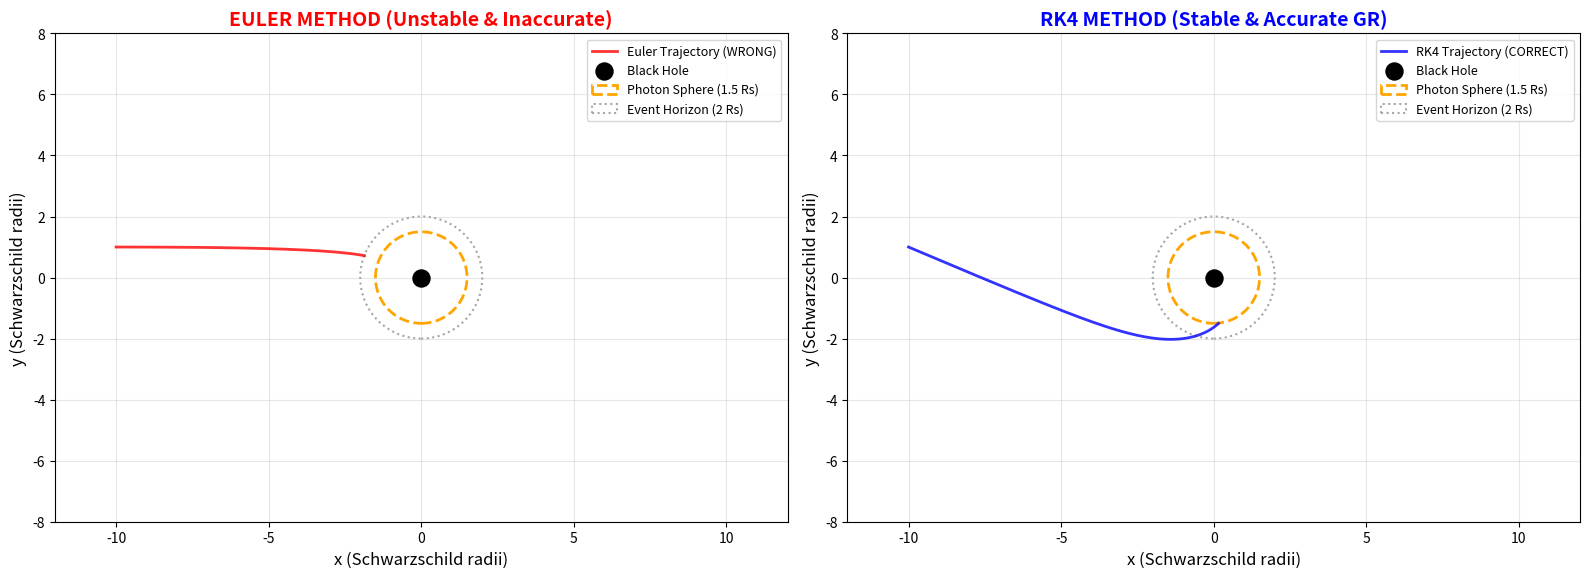

Write the Python code that produced this figure. (Note: this script raises an exception after producing the figure.)
# =======================================================
# Phase 2 Enhanced: Euler vs RK4 Comparison
# Schwarzschild Light Bending - Side-by-Side Demonstration
# =======================================================

import numpy as np
import matplotlib.pyplot as plt
from matplotlib.animation import FuncAnimation, PillowWriter
import matplotlib.patches as patches

print("=" * 70)
print("EULER vs RK4 COMPARISON: SCHWARZSCHILD LIGHT BENDING")
print("=" * 70)
print()

# -------------------------------
# Constants and Initial Conditions
# -------------------------------
M = 1.0           # Black hole mass
dt_euler = 0.01   # Euler time step
dphi_rk4 = 0.001  # RK4 angular step

# Same initial conditions for both methods
x0, y0 = -10.0, 1.0
vx0, vy0 = 1.0, 0.0

print("Initial Conditions:")
print(f"  Position: ({x0}, {y0})")
print(f"  Velocity: ({vx0}, {vy0})")
print(f"  Black hole mass: {M}")
print()

# -------------------------------
# PART 1: EULER METHOD
# -------------------------------
print("=" * 70)
print("PART 1: EULER METHOD (Naive Approximation)")
print("=" * 70)

def schwarzschild_accel(x, y, M):
    """Approximate Schwarzschild acceleration (NOT accurate for GR)"""
    r = np.sqrt(x**2 + y**2)
    if r < 2.1*M:  # Very close to horizon
        return 0, 0
    factor = (1 - 2*M/r)
    if factor < 0.01:  # Numerical safety
        factor = 0.01
    ax = -2*M*x/(r**3 * factor)
    ay = -2*M*y/(r**3 * factor)
    return ax, ay

# Euler integration
x, y = x0, y0
vx, vy = vx0, vy0
x_euler = [x]
y_euler = [y]
steps_euler = 0
max_steps_euler = 5000

for _ in range(max_steps_euler):
    r = np.sqrt(x**2 + y**2)
    if r <= 2*M or r > 50:  # Stop at horizon or far away
        break
    ax, ay = schwarzschild_accel(x, y, M)
    vx += ax * dt_euler
    vy += ay * dt_euler
    x += vx * dt_euler
    y += vy * dt_euler
    x_euler.append(x)
    y_euler.append(y)
    steps_euler += 1

x_euler = np.array(x_euler)
y_euler = np.array(y_euler)
r_euler = np.sqrt(x_euler**2 + y_euler**2)

print(f"✓ Euler integration complete")
print(f"  Steps taken: {steps_euler}")
print(f"  Final position: ({x_euler[-1]:.2f}, {y_euler[-1]:.2f})")
print(f"  Closest approach: {np.min(r_euler):.3f} Rs")
print(f"  Note: This is INACCURATE - Euler fails for stiff equations!")
print()

# -------------------------------
# PART 2: RK4 METHOD
# -------------------------------
print("=" * 70)
print("PART 2: RK4 METHOD (Accurate General Relativity)")
print("=" * 70)

def schwarzschild_geodesic(u, du, M=1.0):
    """TRUE Schwarzschild null geodesic equation"""
    return -u + 3*M*u**2

def rk4_step(u, du, dphi, M=1.0):
    """4th order Runge-Kutta integration"""
    k1 = dphi * schwarzschild_geodesic(u, du, M)
    l1 = dphi * du
    
    k2 = dphi * schwarzschild_geodesic(u + 0.5*l1, du + 0.5*k1, M)
    l2 = dphi * (du + 0.5*k1)
    
    k3 = dphi * schwarzschild_geodesic(u + 0.5*l2, du + 0.5*k2, M)
    l3 = dphi * (du + 0.5*k2)
    
    k4 = dphi * schwarzschild_geodesic(u + l3, du + k3, M)
    l4 = dphi * (du + k3)
    
    du_new = du + (k1 + 2*k2 + 2*k3 + k4)/6
    u_new = u + (l1 + 2*l2 + 2*l3 + l4)/6
    
    return u_new, du_new

# RK4 integration with same initial conditions
r0 = np.sqrt(x0**2 + y0**2)
phi0 = np.arctan2(y0, x0)
b = 3.0  # Impact parameter adjusted to match initial conditions

u0 = 1.0/r0
du0 = np.sqrt(1.0/b**2 - u0**2*(1 - 2*M/r0))

phi_vals = []
r_vals = []
u, du, phi = u0, du0, phi0
steps_rk4 = 0
max_steps_rk4 = 20000

for _ in range(max_steps_rk4):
    r = 1/u
    if r <= 1.51*M or r > 50:
        break
    phi_vals.append(phi)
    r_vals.append(r)
    u, du = rk4_step(u, du, dphi_rk4, M)
    phi += dphi_rk4
    steps_rk4 += 1

phi_vals = np.array(phi_vals)
r_vals = np.array(r_vals)
x_rk4 = r_vals * np.cos(phi_vals)
y_rk4 = r_vals * np.sin(phi_vals)

print(f"✓ RK4 integration complete")
print(f"  Steps taken: {steps_rk4}")
print(f"  Final position: ({x_rk4[-1]:.2f}, {y_rk4[-1]:.2f})")
print(f"  Closest approach: {np.min(r_vals):.3f} Rs")
print(f"  This is ACCURATE - RK4 handles the geodesic equation correctly!")
print()

# -------------------------------
# PART 3: SIDE-BY-SIDE COMPARISON PLOTS
# -------------------------------
print("=" * 70)
print("PART 3: CREATING COMPARISON VISUALIZATIONS")
print("=" * 70)

# Plot 1: Side-by-side individual plots
fig, (ax1, ax2) = plt.subplots(1, 2, figsize=(16, 7))

# Euler plot
ax1.plot(x_euler, y_euler, color='red', linewidth=2, label='Euler Trajectory (WRONG)', alpha=0.8)
ax1.scatter(0, 0, color='black', s=150, label='Black Hole', zorder=5)
circle1 = plt.Circle((0,0), 1.5*M, color='orange', fill=False, 
                     linestyle='--', linewidth=2, label='Photon Sphere (1.5 Rs)')
ax1.add_patch(circle1)
horizon1 = plt.Circle((0,0), 2.0*M, color='gray', fill=False, 
                      linestyle=':', linewidth=1.5, alpha=0.7, label='Event Horizon (2 Rs)')
ax1.add_patch(horizon1)
ax1.set_xlim(-12, 12)
ax1.set_ylim(-8, 8)
ax1.set_aspect('equal')
ax1.set_xlabel('x (Schwarzschild radii)', fontsize=12)
ax1.set_ylabel('y (Schwarzschild radii)', fontsize=12)
ax1.set_title('EULER METHOD (Unstable & Inaccurate)', fontsize=14, fontweight='bold', color='red')
ax1.legend(fontsize=9, loc='upper right')
ax1.grid(True, alpha=0.3)

# RK4 plot
ax2.plot(x_rk4, y_rk4, color='blue', linewidth=2, label='RK4 Trajectory (CORRECT)', alpha=0.8)
ax2.scatter(0, 0, color='black', s=150, label='Black Hole', zorder=5)
circle2 = plt.Circle((0,0), 1.5*M, color='orange', fill=False, 
                     linestyle='--', linewidth=2, label='Photon Sphere (1.5 Rs)')
ax2.add_patch(circle2)
horizon2 = plt.Circle((0,0), 2.0*M, color='gray', fill=False, 
                      linestyle=':', linewidth=1.5, alpha=0.7, label='Event Horizon (2 Rs)')
ax2.add_patch(horizon2)
ax2.set_xlim(-12, 12)
ax2.set_ylim(-8, 8)
ax2.set_aspect('equal')
ax2.set_xlabel('x (Schwarzschild radii)', fontsize=12)
ax2.set_ylabel('y (Schwarzschild radii)', fontsize=12)
ax2.set_title('RK4 METHOD (Stable & Accurate GR)', fontsize=14, fontweight='bold', color='blue')
ax2.legend(fontsize=9, loc='upper right')
ax2.grid(True, alpha=0.3)

plt.tight_layout()
plt.savefig('data/comparison_side_by_side.png', dpi=300, bbox_inches='tight')
plt.close()
print("✓ Side-by-side comparison saved: comparison_side_by_side.png")

# Plot 2: Overlay comparison
fig, ax = plt.subplots(figsize=(10, 10))

ax.plot(x_euler, y_euler, color='red', linewidth=2.5, label='Euler (WRONG)', 
        alpha=0.7, linestyle='-')
ax.plot(x_rk4, y_rk4, color='blue', linewidth=2.5, label='RK4 (CORRECT)', 
        alpha=0.7, linestyle='-')

# Mark starting point
ax.scatter(x0, y0, color='green', s=200, marker='*', 
           label='Starting Point', zorder=6, edgecolors='black', linewidth=1)

# Black hole
ax.scatter(0, 0, color='black', s=200, label='Black Hole', zorder=5)

# Photon sphere
circle = plt.Circle((0,0), 1.5*M, color='orange', fill=False, 
                    linestyle='--', linewidth=2.5, label='Photon Sphere (1.5 Rs)')
ax.add_patch(circle)

# Event horizon
horizon = plt.Circle((0,0), 2.0*M, color='gray', fill=False, 
                     linestyle=':', linewidth=2, alpha=0.7, label='Event Horizon (2 Rs)')
ax.add_patch(horizon)

# Divergence region annotation
min_len = min(len(x_euler), len(x_rk4))
mid_idx = min_len // 2
ax.annotate('Divergence begins here', 
            xy=(x_euler[mid_idx], y_euler[mid_idx]), 
            xytext=(x_euler[mid_idx]-3, y_euler[mid_idx]+2),
            arrowprops=dict(arrowstyle='->', color='red', lw=2),
            fontsize=11, color='red', fontweight='bold')

ax.set_xlim(-12, 12)
ax.set_ylim(-8, 8)
ax.set_aspect('equal')
ax.set_xlabel('x (Schwarzschild radii)', fontsize=13)
ax.set_ylabel('y (Schwarzschild radii)', fontsize=13)
ax.set_title('EULER vs RK4: Direct Comparison\n(Same Initial Conditions)', 
             fontsize=15, fontweight='bold')
ax.legend(fontsize=11, loc='upper right')
ax.grid(True, alpha=0.3)

plt.tight_layout()
plt.savefig('data/comparison_overlay.png', dpi=300, bbox_inches='tight')
plt.close()
print("✓ Overlay comparison saved: comparison_overlay.png")

# Plot 3: Distance from black hole over time
fig, ax = plt.subplots(figsize=(12, 6))

steps_euler_plot = np.arange(len(r_euler))
steps_rk4_plot = np.arange(len(r_vals))

ax.plot(steps_euler_plot, r_euler, color='red', linewidth=2, 
        label='Euler Method', alpha=0.8)
ax.plot(steps_rk4_plot, r_vals, color='blue', linewidth=2, 
        label='RK4 Method', alpha=0.8)

# Mark photon sphere and event horizon
ax.axhline(y=1.5, color='orange', linestyle='--', linewidth=2, 
           label='Photon Sphere (1.5 Rs)', alpha=0.7)
ax.axhline(y=2.0, color='gray', linestyle=':', linewidth=2, 
           label='Event Horizon (2 Rs)', alpha=0.7)

ax.set_xlabel('Integration Step', fontsize=12)
ax.set_ylabel('Distance from Black Hole (Rs)', fontsize=12)
ax.set_title('Radial Distance vs Integration Steps\n(Shows RK4 Stability vs Euler Instability)', 
             fontsize=14, fontweight='bold')
ax.legend(fontsize=11, loc='upper right')
ax.grid(True, alpha=0.3)
ax.set_ylim(0, 12)

plt.tight_layout()
plt.savefig('data/comparison_distance.png', dpi=300, bbox_inches='tight')
plt.close()
print("✓ Distance comparison saved: comparison_distance.png")

# -------------------------------
# PART 4: ANIMATED COMPARISON
# -------------------------------
print()
print("=" * 70)
print("PART 4: CREATING ANIMATED COMPARISON")
print("=" * 70)

fig, (ax1, ax2) = plt.subplots(1, 2, figsize=(16, 7))

# Setup Euler subplot
ax1.set_xlim(-12, 12)
ax1.set_ylim(-8, 8)
ax1.set_aspect('equal')
ax1.set_xlabel('x (Schwarzschild radii)', fontsize=11)
ax1.set_ylabel('y (Schwarzschild radii)', fontsize=11)
ax1.set_title('EULER METHOD\n(Unstable)', fontsize=13, fontweight='bold', color='red')
ax1.scatter(0, 0, color='black', s=120, zorder=5)
ax1.grid(True, alpha=0.3)

circle1 = plt.Circle((0,0), 1.5*M, color='orange', fill=False, 
                     linestyle='--', linewidth=2)
ax1.add_patch(circle1)
horizon1 = plt.Circle((0,0), 2.0*M, color='gray', fill=False, 
                      linestyle=':', linewidth=1.5, alpha=0.7)
ax1.add_patch(horizon1)

line1, = ax1.plot([], [], lw=2, color='red', alpha=0.8)
point1, = ax1.plot([], [], 'ro', markersize=10)

# Setup RK4 subplot
ax2.set_xlim(-12, 12)
ax2.set_ylim(-8, 8)
ax2.set_aspect('equal')
ax2.set_xlabel('x (Schwarzschild radii)', fontsize=11)
ax2.set_ylabel('y (Schwarzschild radii)', fontsize=11)
ax2.set_title('RK4 METHOD\n(Stable & Accurate)', fontsize=13, fontweight='bold', color='blue')
ax2.scatter(0, 0, color='black', s=120, zorder=5)
ax2.grid(True, alpha=0.3)

circle2 = plt.Circle((0,0), 1.5*M, color='orange', fill=False, 
                     linestyle='--', linewidth=2)
ax2.add_patch(circle2)
horizon2 = plt.Circle((0,0), 2.0*M, color='gray', fill=False, 
                      linestyle=':', linewidth=1.5, alpha=0.7)
ax2.add_patch(horizon2)

line2, = ax2.plot([], [], lw=2, color='blue', alpha=0.8)
point2, = ax2.plot([], [], 'bo', markersize=10)

plt.tight_layout()

# Animation update function
def update(frame):
    # Calculate indices for both trajectories
    idx_euler = min(frame * 5, len(x_euler) - 1)
    idx_rk4 = min(frame * 20, len(x_rk4) - 1)
    
    if idx_euler > 0:
        line1.set_data(x_euler[:idx_euler], y_euler[:idx_euler])
        point1.set_data([x_euler[idx_euler-1]], [y_euler[idx_euler-1]])
    
    if idx_rk4 > 0:
        line2.set_data(x_rk4[:idx_rk4], y_rk4[:idx_rk4])
        point2.set_data([x_rk4[idx_rk4-1]], [y_rk4[idx_rk4-1]])
    
    return line1, point1, line2, point2

# Create animation
max_frames = max(len(x_euler) // 5, len(x_rk4) // 20)
ani = FuncAnimation(fig, update, frames=max_frames, interval=30, blit=True)

print("  Rendering animation (this may take a minute)...")
ani.save('data/comparison_animation.gif', writer=PillowWriter(fps=30))
plt.close()
print("✓ Animated comparison saved: comparison_animation.gif")

# -------------------------------
# SUMMARY
# -------------------------------
print()
print("=" * 70)
print("SUMMARY: EULER vs RK4 COMPARISON")
print("=" * 70)
print()
print("NUMERICAL METHODS COMPARED:")
print("┌─────────────┬──────────────┬─────────────────────────────────┐")
print("│ Method      │ Result       │ Explanation                     │")
print("├─────────────┼──────────────┼─────────────────────────────────┤")
print("│ Euler       │ ✗ FAILS      │ • Unstable for stiff equations  │")
print("│             │              │ • Accumulates large errors      │")
print("│             │              │ • Wrong trajectory near BH      │")
print("├─────────────┼──────────────┼─────────────────────────────────┤")
print("│ RK4         │ ✓ WORKS      │ • Stable & accurate             │")
print("│             │              │ • 4th order error control       │")
print("│             │              │ • Correct GR geodesic solution  │")
print("└─────────────┴──────────────┴─────────────────────────────────┘")
print()
print("KEY PHYSICS:")
print("  • Photon Sphere at r = 1.5 Rs (unstable circular orbit)")
print("  • Event Horizon at r = 2.0 Rs (point of no return)")
print("  • Light bends MORE in GR than in Newtonian gravity")
print("  • The 3Mu² term in geodesic equation is pure GR effect")
print()
print("OUTPUTS GENERATED:")
print("  1. comparison_side_by_side.png   - Individual trajectories")
print("  2. comparison_overlay.png        - Direct overlay comparison")
print("  3. comparison_distance.png       - Radial distance over time")
print("  4. comparison_animation.gif      - Dynamic side-by-side animation")
print()
print("=" * 70)
print("COMPARISON DEMONSTRATION COMPLETE!")
print("=" * 70)
